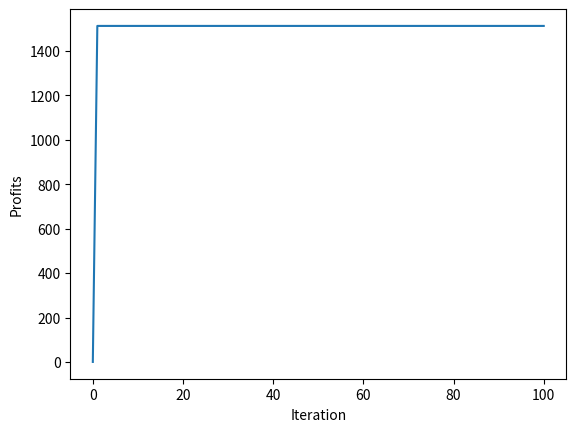

Recreate this plot in Python.
import random
import matplotlib.pyplot as plt
import numpy as np


idx_current = 0 #記錄transition更新的index
idx_last = 0

# 初始化：生成01隨機分佈的陣列
def initialize( data_list ):
    initList = []
    global idx_current, idx_last
    idx_last = idx_current 
    idx_current = random.randint(0, len(data_list)-1)
    for i in range(len(data_list)):
        initList.append(random.choice([0,1]))
    return initList

# 以隨機置換的方法實行transition
def transition_random( data_list ): #random transition
    global idx_current, idx_last
    hcIdx = random.randint(0, len(data_list)-1)
    if data_list[hcIdx] == 1:
        data_list[hcIdx] = 0
    else:
        data_list[hcIdx] = 1
    idx_last = idx_current
    idx_current = hcIdx
    return data_list

# 第二種置換方法，更改左或右index的數值
def transition_neighbor( data_list ): #randomneighbor transition
    global idx_current, idx_last
    step = random.choice([-1,1])
    idx = idx_current + step
    if data_list[idx] == 1:
        data_list[idx] = 0
    else:
        data_list[idx] = 1
    idx_last = idx_current
    idx_current = idx
    return data_list


# 計算profits，之後以determine來決定資料好壞
def evaluate( capacity , wList, pList, dataList):
    weight = 0
    profit = 0
    for i in range(len(dataList)):
        if dataList[i] == 1:
            weight += wList[i]
            profit += pList[i]
    if weight > capacity:
        return -1
    else:
        return profit

# 選擇要留下置換資料還是維持原樣
def determine(org, trans, capacity, wList, pList):
    global idx_current, idx_last
    if evaluate(capacity, wList, pList, trans) >= evaluate(capacity, wList, pList, org):
        return trans
    else:
        idx_current = idx_last
        return org

# 導入資料
p06_c = 170
p06_w = [41, 50, 49, 59, 55, 57, 60]
p06_p = [442, 525, 511, 593, 546, 564, 617]
p06_s = [0, 1, 0, 1, 0, 0, 1]

origList = []
dataList = initialize(p06_w)
cnt = 0

# 建立迭代、profit數值容器
iterations = [0]
profits = [0]
## 設定迭代器數值為100
while cnt != 100:
    cnt+=1
    ### 製作原資料副本
    origList = dataList.copy()
    ### 製作置換資料
    dataList = transition_random(dataList)
    ### 比較資料作出取捨
    dataList = determine(origList, dataList, p06_c, p06_w, p06_p).copy()
    iterations.append(cnt)
    profits.append(evaluate(p06_c, p06_w, p06_p,dataList))

# 繪製圖形
xpoints = np.array(iterations)
ypoints = np.array(profits)
plt.plot(xpoints, ypoints)
plt.xlabel('Iteration')
plt.ylabel('Profits')
plt.show()
